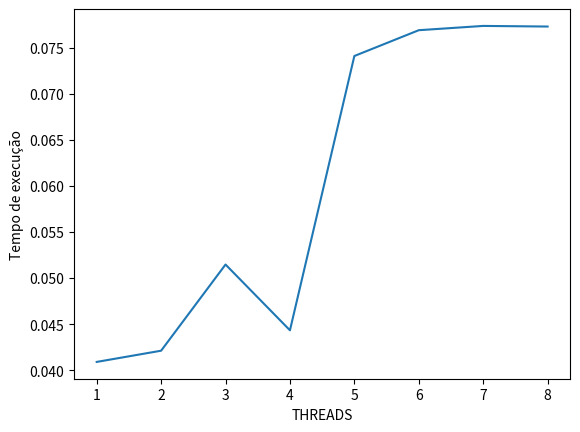

Write Python code to recreate this figure.
import seaborn as sns
import matplotlib.pyplot as plt

lista = [0.040896, 0.042114 ,0.051476, 0.044331, 0.074126, 0.076928, 0.077393, 0.077326]
thered = ['1','2','3','4','5','6','7','8']

sns.lineplot(x=thered, y=lista)
plt.xlabel('THREADS')
plt.ylabel('Tempo de execução')
plt.show()
